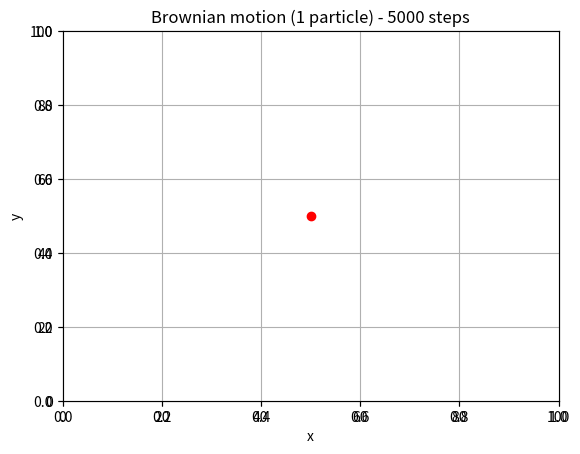

Reproduce this figure in Python. (Note: this script raises an exception after producing the figure.)
import numpy as np
import matplotlib.pyplot as plt
import random as rd
import matplotlib.animation as animation

"""
Question 1 - Part a
Purpose - Demonstrate the Brownian motion with a random walk (Exercise 10.3)

# Pseudo code
# Define constants
#   L: Length of lattice
#   N: Number of steps
# Create arrays to hold coordinates 
#   x_array: 1D array to hold x-positions (Initial position = (L-1)//2)
#   y_array: 1D array to hold y-positions (Initial position = (L-1)//2)
# Define a function that generates a random number between 0 and 3
#   random.randrange(int)
# Define a function to check hitting the boundary
# Use for loop that iterates N number of moves
#   Call the function to check hitting the boundary
#   Use while loop to keep making move until the particle doesn't go over boundary
#   Store the position to x_array and y_array
# Define an animation
#   FuncAnimation: N number of frames
# Run the animation
"""

L = 101                         # Length of Lattice
N = 5000                        # Number of steps

x_coord = (L-1)//2              # Initial x-position
y_coord = (L-1)//2              # Initial y-position
x_array = [x_coord]             # Record all moves in x-direction
y_array = [y_coord]             # Record all moves in y-direction

# Function to generate a random number between 0, 1, 2, 3
def random_generator():             # 0 - up, 1 - down, 2 - left, 3 - right
    return rd.randrange(4)

# Check if the particle hit the boundary
# Return True if it did
# Return False otherwise
def check_boundary(x, y):
    if 0 <= x <= 100 and 0 <= y <= 100:
        return False
    else:
        return True

# Run for N number of steps
for i in range(N):
    outside_boundary = True
    while(outside_boundary):
        move = random_generator()
        new_x = x_coord
        new_y = y_coord
        if move == 0:   # up
            new_y += 1
        elif move == 1: # down
            new_y -= 1
        elif move == 2: # left
            new_x -= 1
        elif move == 3: # right
            new_x += 1

        outside_boundary = check_boundary(new_x, new_y)
    x_coord = new_x                 # Set the x-coordinate to the next move
    y_coord = new_y                 # Set the xy-coordinate to the next move
    x_array.append(x_coord)         # Set the next move to x_array
    y_array.append(y_coord)         # Set the next move to y_array


fig, ax = plt.subplots()

#ax = plt.axis([0, L-1, 0, L-1])                     # Axis Range is from 0 to 100
ax = plt.axes(xlim=(0, L-1), ylim=(0, L-1), xlabel="x", ylabel="y", title="Brownian motion (1 particle) - 5000 steps")
plt.grid()

redDot, = plt.plot(x_array[0], y_array[0], 'ro')    # Create the red dot
def animate(i):                                     # Return the move of the red dot
    redDot.set_data(x_array[i], y_array[i])
    return redDot,

# Create an animation for N number of steps
myAnimation = animation.FuncAnimation(fig, animate, frames=np.arange(1, N), interval=1, blit=True, repeat=False)
fig.canvas.manager.full_screen_toggle()             # Full Screen
plt.show(block=False)
plt.pause(N * 1 * (10 ** -3) + 1)                   # Wait one seconds after the animation is over
plt.close()
